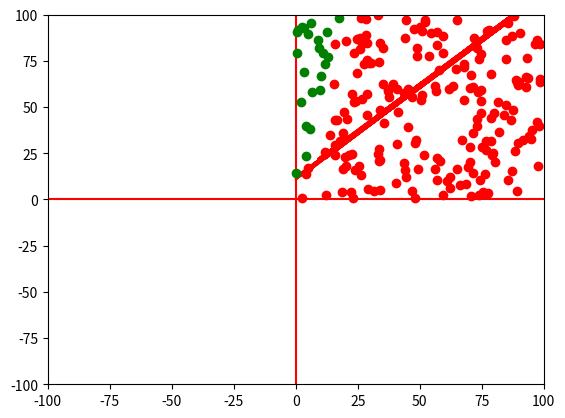

Source code (Python):
import numpy as np
from matplotlib import pyplot as plt

#################
### Variables ###
#################
coordLim = 100  # Define the limit of the graphic
plt.isinteractive()
abovepointsX = []
abovepointsY = []
belowpointsX = []
belowpointsY = []
linePointsX = []
linePointsY = []

####################################
# receive the beginning and the    #
# destiny of the line and print it #
####################################
def printLine(abovecord1, abovecord2, belowcord1, belowcord2, lineCord1, lineCord2):
    #pointx = np.linspace(cord1[0], cord2[0])
    #pointy = np.linspace(cord1[1], cord2[1])
    plt.axhline(0, color="red")    #draw a red line that divide X axis
    plt.axvline(0, color="red")    #draw a red line that divide Y axis

    plt.xlim(-coordLim,coordLim)
    plt.ylim(-coordLim,coordLim)
    plt.plot(lineCord1, lineCord2, "r-")
    plt.plot(abovecord1, abovecord2, "go")
    plt.plot(belowcord1, belowcord2, "ro")
    plt.show()      #use .draw() when time pause is enabled

    #plt.pause(0.5) #tiempo de espera para que muestre la imagen
    #plt.close()    #cierra la gráfica

class TrainingGrounds:
    def __init__(self, m, b):
        self.m          = m #between 0 y 100
        self.b          = b #between 0 y 1
        self.generate_new_dot()
        self.classify_dot()

    def generate_new_dot(self):
        self.dot = np.random.rand(2)*100
        self.classify_dot()

    def classify_dot(self):
        if(0>self.m*self.dot[0]+self.b-self.dot[1]):
            self.C=1
        else:
            self.C=0
        return self.C

class Perceptron(object):
    """Implements a perceptron network"""
    def __init__(self, input_size, lr=0.5, epochs=100):
        self.W = np.zeros(input_size+1)
        # add one for bias
        self.epochs = epochs
        self.lr = lr

    def activation_fn(self, x):
        #return (x >= 0).astype(np.float32)
        return 1 if x >= 0 else 0

    def predict(self, X):
        x = np.insert(X, 0, 1)
        z = self.W.T.dot(x)
        a = self.activation_fn(z)
        return a

    def fit(self, X, d):
        for _ in range(self.epochs):
            y = self.predict(X)
            x = np.insert(X, 0, 1)
            e = d - y
            self.W = self.W + self.lr * e * x



if __name__ == "__main__":
    m = 3
    b = 10
    trainer = TrainingGrounds(m,b)
    x = trainer.dot
    y = trainer.C

    percept = Perceptron(2)

    for i in range(999):
        trainer.generate_new_dot()

        X = trainer.dot
        d = trainer.C

        percept.fit(X, d)


    for i in range(220):
        trainer.generate_new_dot()

        X = trainer.dot
        d = trainer.C

        #pointsX.append(int(X[0]))
        #pointsY.append(int(X[1]))

        y = m*X[0]+b      #finds the points in Y axis of the dividing line

        p = percept.predict(X)

        linePointsX.append(m*int(X[0]))
        linePointsY.append(y)

        if(p==1):
            abovepointsX.append(X[0])
            abovepointsY.append(X[1])
        if(p==0):
            belowpointsX.append(X[0])
            belowpointsY.append(X[1])

        print("Point ", X[0], ",", X[1], " -- predict ", p, " answer ", d)

    printLine(abovepointsX, abovepointsY, belowpointsX, belowpointsY, linePointsX, linePointsY)   #print the graphic with all elements
